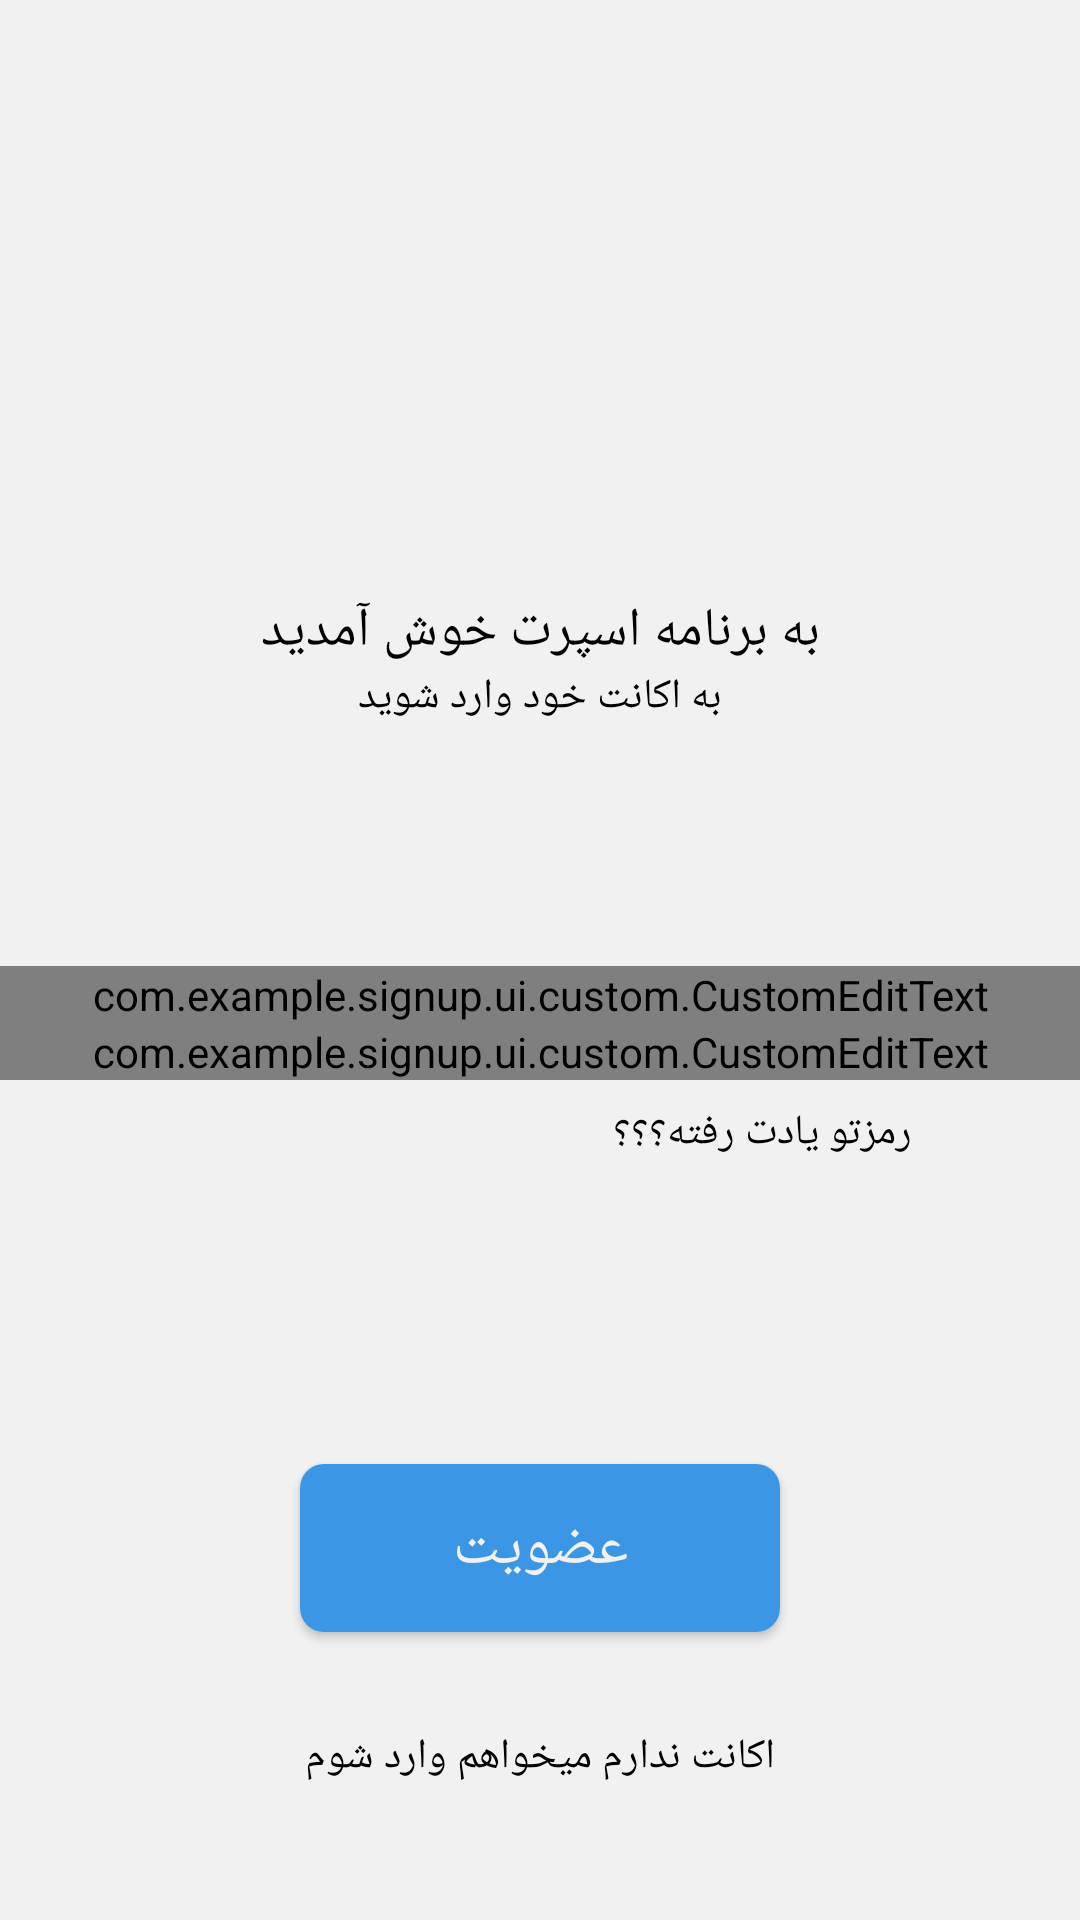

Here is an Android app screen rendered from its layout file. Give the layout XML and the strings, colors and styles it references.
<!-- AndroidManifest.xml: application theme Theme.SignUp -->
<!-- res/layout/fragment_login.xml -->
<?xml version="1.0" encoding="utf-8"?>
<layout xmlns:android="http://schemas.android.com/apk/res/android"
    xmlns:app="http://schemas.android.com/apk/res-auto"
    xmlns:tools="http://schemas.android.com/tools">

    <data>

        <variable
            name="onClickListener"
            type="android.view.View.OnClickListener" />
    </data>

    <androidx.constraintlayout.widget.ConstraintLayout
        android:layout_width="match_parent"
        android:layout_height="match_parent"
        android:layoutDirection="rtl"
        tools:context=".ui.register.LoginFragment">

        <ImageView
            android:id="@+id/imageView"
            android:layout_width="150dp"
            android:layout_height="150dp"
            android:layout_marginTop="24dp"
            android:src="@drawable/sport"
            app:layout_constraintEnd_toEndOf="parent"
            app:layout_constraintStart_toStartOf="parent"
            app:layout_constraintTop_toTopOf="parent"
            app:tint="@color/blue" />

        <TextView
            android:id="@+id/textView3"
            android:layout_width="wrap_content"
            android:layout_height="wrap_content"
            android:layout_marginTop="24dp"
            android:text="@string/welcome_to_app"
            android:textSize="18sp"
            app:layout_constraintEnd_toEndOf="parent"
            app:layout_constraintStart_toStartOf="parent"
            app:layout_constraintTop_toBottomOf="@+id/imageView" />

        <TextView
            android:id="@+id/textView"
            android:layout_width="wrap_content"
            android:layout_height="wrap_content"
            android:text="@string/enter_your_account"
            android:textSize="14sp"
            app:layout_constraintEnd_toEndOf="parent"
            app:layout_constraintStart_toStartOf="parent"
            app:layout_constraintTop_toBottomOf="@+id/textView3" />

        <androidx.constraintlayout.widget.ConstraintLayout
            android:id="@+id/linearLayout"
            android:layout_width="match_parent"
            android:layout_height="wrap_content"
            android:layout_marginTop="24dp"
            android:layout_marginBottom="24dp"
            android:orientation="vertical"
            app:layout_constraintBottom_toTopOf="@+id/login_button"
            app:layout_constraintEnd_toEndOf="parent"
            app:layout_constraintStart_toStartOf="parent"
            app:layout_constraintTop_toBottomOf="@+id/textView">


            <com.example.signup.ui.custom.CustomEditText
                android:id="@+id/username_custom_et"
                android:layout_width="match_parent"
                android:layout_height="wrap_content"
                app:customHint="@string/username"
                app:customIcon="@drawable/ic_person"
                app:customInputType="text"
                app:customMode="clear"
                app:layout_constraintEnd_toEndOf="parent"
                app:layout_constraintStart_toStartOf="parent"
                app:layout_constraintTop_toTopOf="parent" />

            <com.example.signup.ui.custom.CustomEditText
                android:id="@+id/password_custom_et"
                android:layout_width="match_parent"
                android:layout_height="wrap_content"
                app:customHint="@string/password"
                app:customIcon="@drawable/ic_password"
                app:customInputType="password"
                app:customMode="hide"
                app:layout_constraintEnd_toEndOf="parent"
                app:layout_constraintStart_toStartOf="parent"
                app:layout_constraintTop_toBottomOf="@+id/username_custom_et" />

            <TextView
                android:id="@+id/forget_password_tv"
                android:layout_width="wrap_content"
                android:layout_height="@dimen/touch_target"
                android:layout_marginStart="48dp"
                android:onClick="@{onClickListener}"
                android:padding="@dimen/touch_target_padding"
                android:text="@string/forget_password"
                app:layout_constraintStart_toStartOf="parent"
                app:layout_constraintTop_toBottomOf="@+id/password_custom_et" />
        </androidx.constraintlayout.widget.ConstraintLayout>

        <com.google.android.material.button.MaterialButton
            android:id="@+id/login_button"
            android:layout_width="160dp"
            android:layout_height="?actionBarSize"
            android:layout_marginBottom="24dp"
            android:insetTop="0dp"
            android:insetBottom="0dp"
            android:onClick="@{onClickListener}"
            android:padding="8dp"
            android:text="@string/join"
            android:textSize="20sp"
            app:backgroundTint="@color/blue"
            app:cornerRadius="8dp"
            app:layout_constraintBottom_toTopOf="@+id/signup_text_view"
            app:layout_constraintEnd_toEndOf="parent"
            app:layout_constraintStart_toStartOf="parent" />

        <TextView
            android:id="@+id/signup_text_view"
            android:layout_width="wrap_content"
            android:layout_height="@dimen/touch_target"
            android:layout_marginBottom="24dp"
            android:onClick="@{onClickListener}"
            android:padding="@dimen/touch_target_padding"
            android:text="@string/have_not_account"
            app:layout_constraintBottom_toBottomOf="parent"
            app:layout_constraintEnd_toEndOf="parent"
            app:layout_constraintStart_toStartOf="parent" />
    </androidx.constraintlayout.widget.ConstraintLayout>
</layout>
<!-- resources referenced by this layout -->
<resources>
  <color name="blue">#3B96E6</color>
  <dimen name="touch_target">48dp</dimen>
  <dimen name="touch_target_padding">8dp</dimen>
  <!-- drawable ic_password (drawable) -->
  <vector android:autoMirrored="true" android:height="32dp"
      android:viewportHeight="32" android:viewportWidth="32"
      android:width="32dp" xmlns:android="http://schemas.android.com/apk/res/android">
      <group>
          <clip-path android:pathData="M0,0h32v32h-32z"/>
          <path android:fillColor="#010101" android:pathData="M25,32H7C5.3467,32 4,30.6547 4,29V15C4,13.3453 5.3467,12 7,12H25C26.6533,12 28,13.3453 28,15V29C28,30.6547 26.6533,32 25,32ZM7,14C6.4493,14 6,14.448 6,15V29C6,29.552 6.4493,30 7,30H25C25.5507,30 26,29.552 26,29V15C26,14.448 25.5507,14 25,14H7Z"/>
          <path android:fillColor="#010101" android:pathData="M23,14C22.448,14 22,13.552 22,13V8C22,4.692 19.308,2 16,2C12.692,2 10,4.692 10,8V13C10,13.552 9.552,14 9,14C8.448,14 8,13.552 8,13V8C8,3.588 11.588,0 16,0C20.412,0 24,3.588 24,8V13C24,13.552 23.552,14 23,14Z"/>
          <path android:fillColor="#010101" android:pathData="M16,22.6668C14.5294,22.6668 13.3334,21.4708 13.3334,20.0001C13.3334,18.5294 14.5294,17.3334 16,17.3334C17.4707,17.3334 18.6667,18.5294 18.6667,20.0001C18.6667,21.4708 17.4707,22.6668 16,22.6668ZM16,19.3334C15.6334,19.3334 15.3334,19.6321 15.3334,20.0001C15.3334,20.3681 15.6334,20.6668 16,20.6668C16.3667,20.6668 16.6667,20.3681 16.6667,20.0001C16.6667,19.6321 16.3667,19.3334 16,19.3334Z"/>
          <path android:fillColor="#010101" android:pathData="M16,26.6667C15.448,26.6667 15,26.2187 15,25.6667V22C15,21.448 15.448,21 16,21C16.552,21 17,21.448 17,22V25.6667C17,26.2187 16.552,26.6667 16,26.6667Z"/>
      </group>
  </vector>
  <!-- drawable ic_person: vector/xml drawable (drawable, 3568 chars, omitted) -->
  <string name="enter_your_account">به اکانت خود وارد شوید</string>
  <string name="forget_password">رمزتو یادت رفته؟؟؟</string>
  <string name="have_not_account">اکانت ندارم میخواهم وارد شوم</string>
  <string name="join">عضویت</string>
  <string name="password">رمز</string>
  <string name="username">نام کاربری</string>
  <string name="welcome_to_app">به برنامه اسپرت خوش آمدید</string>
  <style name="Theme.SignUp" parent="Theme.MaterialComponents.Light.NoActionBar">
          
          <item name="colorPrimary">@color/off_white</item>
          <item name="colorPrimaryVariant">@color/black</item>
          <item name="colorOnPrimary">@color/off_white</item>
          <item name="colorAccent">@color/blue</item>
          <item name="android:windowBackground">@color/off_white</item>
          
          <item name="colorSecondary">@color/blue</item>
          <item name="colorSecondaryVariant">@color/blue</item>
          <item name="colorOnSecondary">@color/black</item>
          
          <item name="android:statusBarColor" tools:targetApi="l">?attr/colorPrimaryVariant</item>
          
          <item name="android:textColor">@color/black</item>
      </style>
  <color name="off_white">#F1F1F1</color>
  <color name="black">#010101</color>
</resources>
